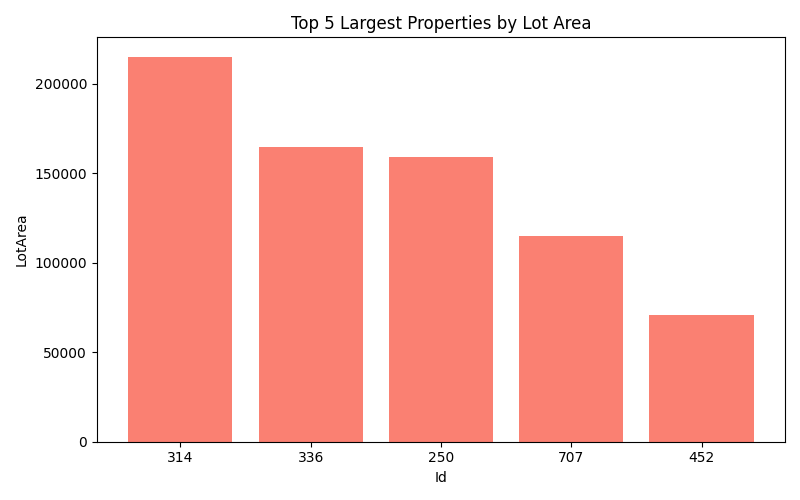

The file beside this chart, header and first rows:
Id, LotArea, SalePrice, price_per_sqft
314, 215245, 375000, 1.0
336, 164660, 228950, 1.0
250, 159000, 277000, 1.0
707, 115149, 302000, 2.0
452, 70761, 280000, 3.0
